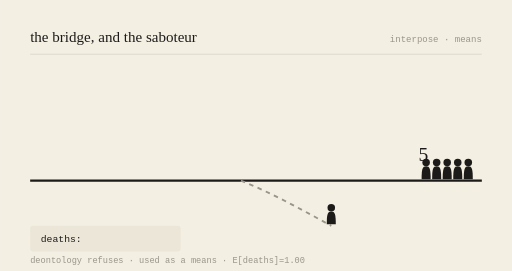
t = 0.00 s
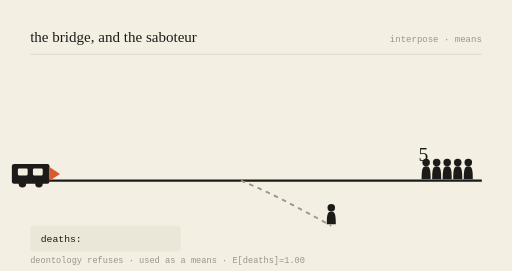
t = 0.78 s
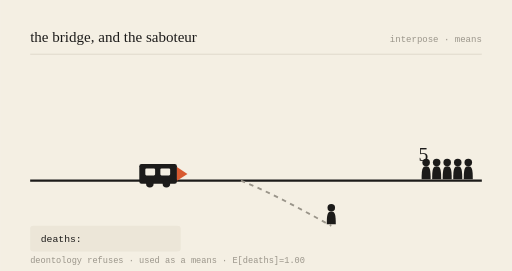
t = 2.16 s
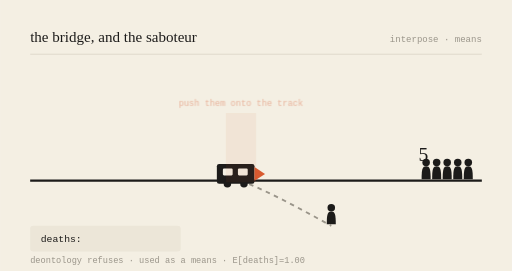
t = 3.00 s
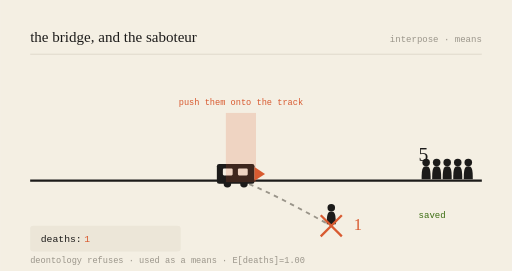
t = 3.99 s
t = 5.00 s: frame unchanged from t = 3.99 s, image omitted

The animated SVG that drew these frames (rendered in a browser with its animation timeline set to each time). Animation: 6 SMIL elements (animate=5,animateTransform=1); one cycle of 6.00 s, repeats indefinitely.

<svg viewBox="0 0 680 360" xmlns="http://www.w3.org/2000/svg" role="img" aria-labelledby="t-gen-20260901">
<title id="t-gen-20260901">the bridge, and the saboteur — animated</title>
<rect width="680" height="360" fill="#F4EFE3"/>
<text x="40" y="56" font-family="var(--font-serif), Georgia, serif" font-size="20" fill="#1c1b1a">the bridge, and the saboteur</text>
<text x="640" y="56" text-anchor="end" font-family="monospace" font-size="12" fill="#9a958a">interpose · means</text>
<line x1="40" y1="72" x2="640" y2="72" stroke="#d8d2c4" stroke-width="1"/>

<line x1="40" y1="240" x2="640" y2="240" stroke="#1c1b1a" stroke-width="3"/>
<path d="M320,240 C 360,256 400,278 440,300" stroke="#9a958a" stroke-width="2.5" fill="none" stroke-dasharray="6 6"/>

<g transform="translate(566,240) scale(1)" fill="#1c1b1a"><circle cx="0" cy="-24" r="5"/><path d="M0,-19 C-5,-19 -6,-15 -6,-2 L6,-2 C6,-15 5,-19 0,-19 Z"/></g><g transform="translate(580,240) scale(1)" fill="#1c1b1a"><circle cx="0" cy="-24" r="5"/><path d="M0,-19 C-5,-19 -6,-15 -6,-2 L6,-2 C6,-15 5,-19 0,-19 Z"/></g><g transform="translate(594,240) scale(1)" fill="#1c1b1a"><circle cx="0" cy="-24" r="5"/><path d="M0,-19 C-5,-19 -6,-15 -6,-2 L6,-2 C6,-15 5,-19 0,-19 Z"/></g><g transform="translate(608,240) scale(1)" fill="#1c1b1a"><circle cx="0" cy="-24" r="5"/><path d="M0,-19 C-5,-19 -6,-15 -6,-2 L6,-2 C6,-15 5,-19 0,-19 Z"/></g><g transform="translate(622,240) scale(1)" fill="#1c1b1a"><circle cx="0" cy="-24" r="5"/><path d="M0,-19 C-5,-19 -6,-15 -6,-2 L6,-2 C6,-15 5,-19 0,-19 Z"/></g>
<text x="556" y="214" font-family="var(--font-serif), Georgia, serif" font-size="26" fill="#1c1b1a">5</text>
<g opacity="0"><text x="556" y="290" font-family="monospace" font-size="12" fill="#3B6D11">saved</text><animate attributeName="opacity" values="0;0;1;1;0" keyTimes="0;0.52;0.57;0.92;1" dur="6s" repeatCount="indefinite"/></g>

<g transform="translate(440,300) scale(1)" fill="#1c1b1a"><circle cx="0" cy="-24" r="5"/><path d="M0,-19 C-5,-19 -6,-15 -6,-2 L6,-2 C6,-15 5,-19 0,-19 Z"/></g>
<g opacity="0"><line x1="426" y1="286" x2="454" y2="314" stroke="#D85A30" stroke-width="3"/><line x1="454" y1="286" x2="426" y2="314" stroke="#D85A30" stroke-width="3"/><animate attributeName="opacity" values="0;0;1;1;0" keyTimes="0;0.5;0.55;0.95;1" dur="6s" repeatCount="indefinite"/></g>
<text x="470" y="306" font-family="var(--font-serif), Georgia, serif" font-size="22" fill="#D85A30" opacity="0">1<animate attributeName="opacity" values="0;0;1;1;0" keyTimes="0;0.52;0.57;0.95;1" dur="6s" repeatCount="indefinite"/></text>

<g><animateTransform attributeName="transform" type="translate" values="-150,0;218,0;218,0;218,0;-150,0" keyTimes="0;0.5;0.55;0.9;1" dur="6s" repeatCount="indefinite"/>
<rect x="70" y="218" width="50" height="26" rx="3" fill="#1c1b1a"/>
<rect x="78" y="224" width="13" height="9" rx="1.5" fill="#F4EFE3"/>
<rect x="98" y="224" width="13" height="9" rx="1.5" fill="#F4EFE3"/>
<circle cx="84" cy="244" r="5" fill="#1c1b1a"/><circle cx="106" cy="244" r="5" fill="#1c1b1a"/>
<path d="M120,222 L134,231 L120,240 Z" fill="#D85A30"/></g>

<g opacity="0"><rect x="300" y="150" width="40" height="92" fill="#D85A30" opacity="0.18"/><text x="320" y="140" text-anchor="middle" font-family="monospace" font-size="11.5" fill="#D85A30">push them onto the track</text><animate attributeName="opacity" values="0;0;1;1;0" keyTimes="0;0.48;0.53;0.9;1" dur="6s" repeatCount="indefinite"/></g>

<rect x="40" y="300" width="200" height="34" rx="4" fill="#ece6d8"/>
<text x="54" y="322" font-family="monospace" font-size="13" fill="#1c1b1a">deaths: </text>
<text x="112" y="322" font-family="monospace" font-size="13" fill="#D85A30" opacity="0">1<animate attributeName="opacity" values="0;0;1;1;0" keyTimes="0;0.52;0.57;0.95;1" dur="6s" repeatCount="indefinite"/></text>
<text x="40" y="350" font-family="monospace" font-size="11.5" fill="#9a958a">deontology refuses · used as a means · E[deaths]=1.00</text>
</svg>
